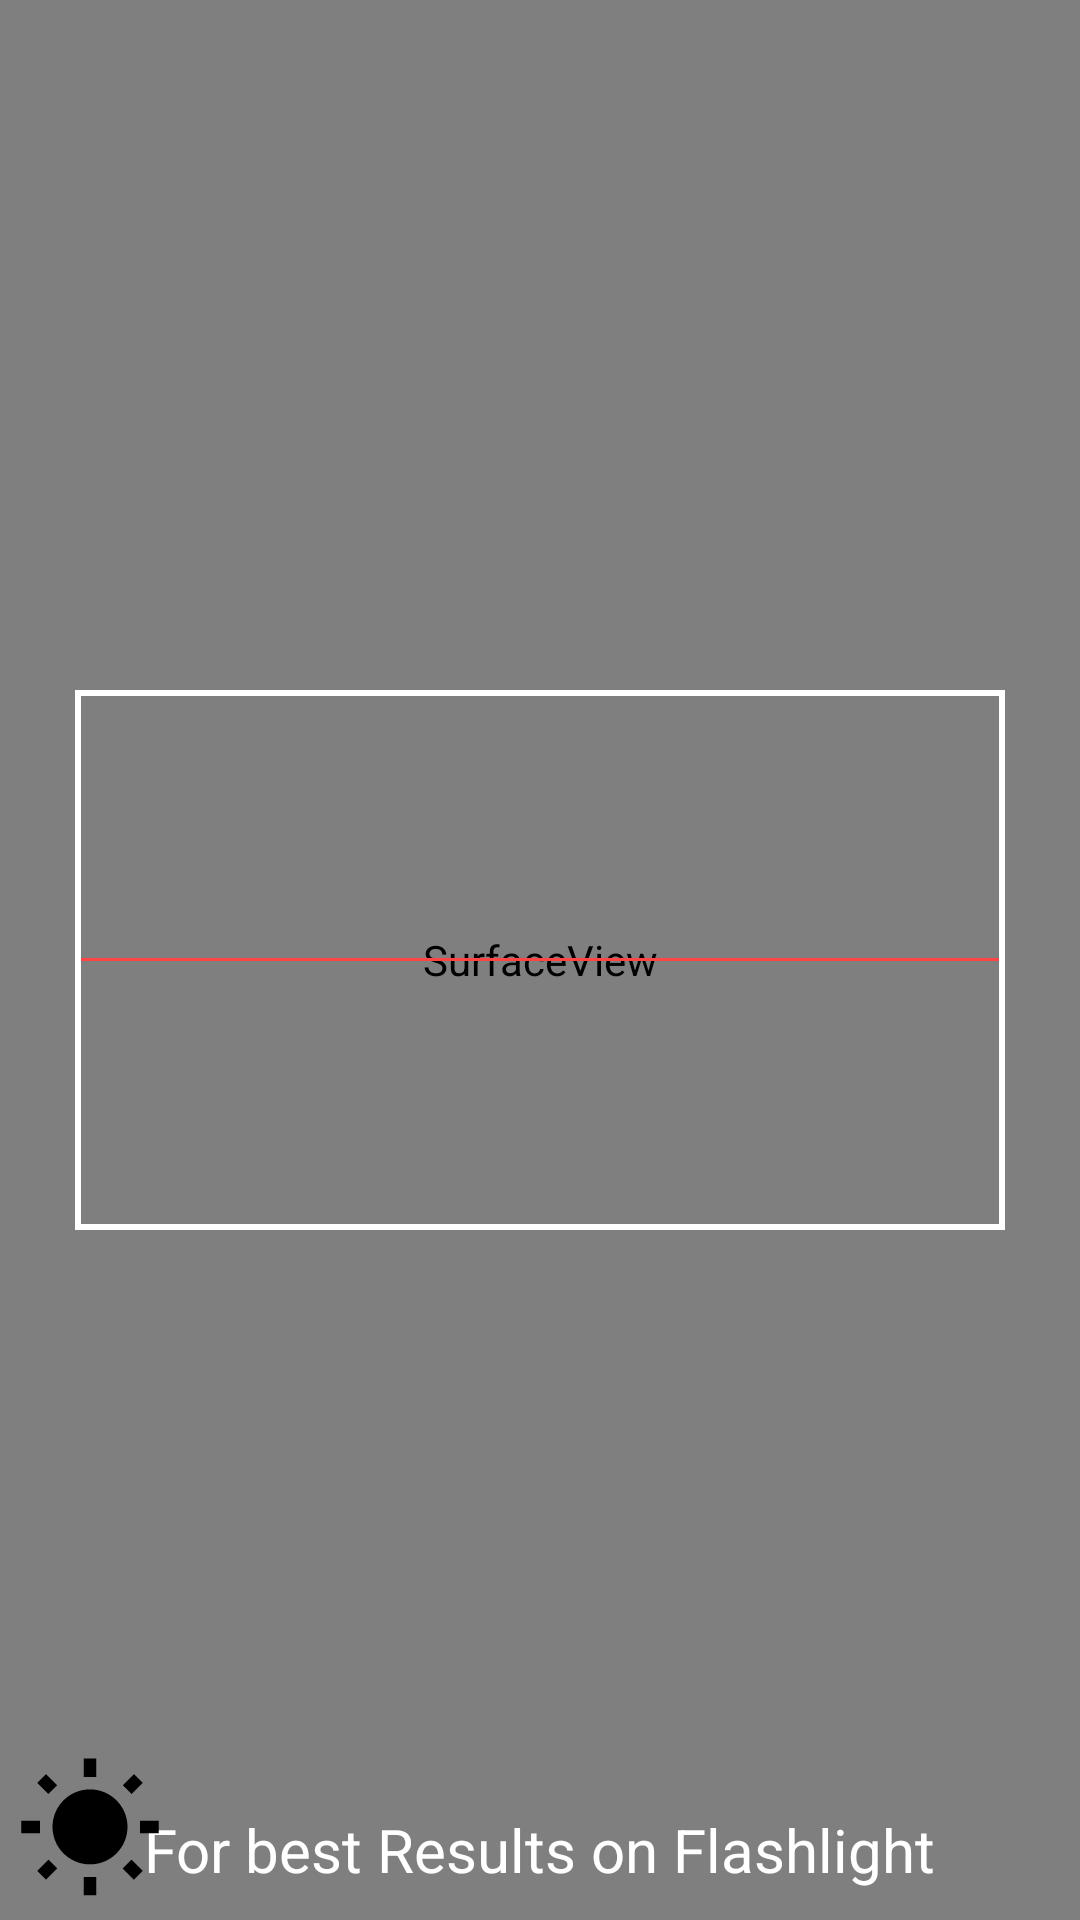

Produce the Android XML layout that renders to this screen, including the resource entries it uses.
<!-- AndroidManifest.xml: application theme Custom1 -->
<!-- res/layout/activity_barcode.xml -->
<?xml version="1.0" encoding="utf-8"?>
<RelativeLayout xmlns:android="http://schemas.android.com/apk/res/android"
    xmlns:tools="http://schemas.android.com/tools"
    android:layout_width="match_parent"
    android:layout_height="match_parent"
    tools:context="com.library.libraryproject.BarcodeActivity">

    <ToggleButton
        android:id="@+id/tv_pmpSwitchpp"
        android:layout_width="50dp"
        android:layout_height="50dp"
        android:layout_alignParentStart="true"
        android:layout_alignParentBottom="true"
        android:layout_margin="5dp"
        android:background="@drawable/torch_toggle"
        android:clickable="true"
        android:focusable="true"
        android:focusableInTouchMode="false"
        android:gravity="center"
        android:textOff=""
        android:textOn="" />


    <SurfaceView
        android:id="@+id/camera_surfaceview_outer"
        android:layout_width="match_parent"
        android:layout_height="match_parent"
        android:layout_centerInParent="true" />

    <View
        android:layout_width="match_parent"
        android:layout_height="1dp"
        android:layout_centerInParent="true"
        android:layout_marginLeft="26dp"
        android:layout_marginRight="26dp"
        android:background="@android:color/holo_red_light" />

    <ImageView
        android:layout_width="match_parent"
        android:layout_height="180dp"
        android:layout_centerInParent="true"
        android:layout_marginLeft="25dp"
        android:layout_marginRight="25dp"
        android:background="@drawable/frame"
        android:contentDescription="@string/todo" />

    <TextView
        android:id="@+id/tv"
        android:layout_width="wrap_content"
        android:layout_height="wrap_content"
        android:layout_alignParentBottom="true"
        android:layout_centerHorizontal="true"
        android:layout_marginTop="10sp"
        android:text="@string/focus_on_qr_code"
        android:layout_marginBottom="10dp"
        android:textColor="#FFF"
        android:textSize="20sp"

        />
</RelativeLayout>
<!-- resources referenced by this layout -->
<resources>
  <!-- drawable frame (drawable) -->
  <?xml version="1.0" encoding="utf-8"?>
  <shape xmlns:android="http://schemas.android.com/apk/res/android">
  <solid android:color="@android:color/transparent" />
  <stroke android:width="2dp" android:color="#FFFFFF" />
  <padding
      android:left="1dp"
      android:top="1dp"
      android:right="1dp"
      android:bottom="1dp"
      />
  </shape>
  <!-- drawable torch_toggle (drawable) -->
  <?xml version="1.0" encoding="utf-8"?>
  <selector xmlns:android="http://schemas.android.com/apk/res/android">
      
      <item android:drawable="@drawable/ic_wb_sunny_white_24dp"
          android:state_checked="true" />
      
      <item android:drawable="@drawable/ic_wb_sunny_black_24dp"
          android:state_checked="false"/>
  
  </selector>
  <string name="focus_on_qr_code">For best Results on Flashlight</string>
  <string name="todo">TODO</string>
  <style name="Custom1" parent="Theme.AppCompat.Light.NoActionBar">
          
          <item name="colorPrimary">@color/custom1Primary</item>
          <item name="colorPrimaryDark">@color/custom1PrimaryDark</item>
          <item name="colorAccent">@color/custom1Accent</item>
      </style>
  <!-- drawable ic_wb_sunny_white_24dp (drawable) -->
  <vector xmlns:android="http://schemas.android.com/apk/res/android"
          android:width="24dp"
          android:height="24dp"
          android:viewportWidth="24.0"
          android:viewportHeight="24.0">
      <path
          android:fillColor="#FFFFFF"
          android:pathData="M6.76,4.84l-1.8,-1.79 -1.41,1.41 1.79,1.79 1.42,-1.41zM4,10.5L1,10.5v2h3v-2zM13,0.55h-2L11,3.5h2L13,0.55zM20.45,4.46l-1.41,-1.41 -1.79,1.79 1.41,1.41 1.79,-1.79zM17.24,18.16l1.79,1.8 1.41,-1.41 -1.8,-1.79 -1.4,1.4zM20,10.5v2h3v-2h-3zM12,5.5c-3.31,0 -6,2.69 -6,6s2.69,6 6,6 6,-2.69 6,-6 -2.69,-6 -6,-6zM11,22.45h2L13,19.5h-2v2.95zM3.55,18.54l1.41,1.41 1.79,-1.8 -1.41,-1.41 -1.79,1.8z"/>
  
  </vector>
  <!-- drawable ic_wb_sunny_black_24dp (drawable) -->
  <vector xmlns:android="http://schemas.android.com/apk/res/android"
          android:width="24dp"
          android:height="24dp"
          android:viewportWidth="24.0"
          android:viewportHeight="24.0">
      <path
          android:fillColor="#000000"
          android:pathData="M6.76,4.84l-1.8,-1.79 -1.41,1.41 1.79,1.79 1.42,-1.41zM4,10.5L1,10.5v2h3v-2zM13,0.55h-2L11,3.5h2L13,0.55zM20.45,4.46l-1.41,-1.41 -1.79,1.79 1.41,1.41 1.79,-1.79zM17.24,18.16l1.79,1.8 1.41,-1.41 -1.8,-1.79 -1.4,1.4zM20,10.5v2h3v-2h-3zM12,5.5c-3.31,0 -6,2.69 -6,6s2.69,6 6,6 6,-2.69 6,-6 -2.69,-6 -6,-6zM11,22.45h2L13,19.5h-2v2.95zM3.55,18.54l1.41,1.41 1.79,-1.8 -1.41,-1.41 -1.79,1.8z"/>
  
  </vector>
  <color name="custom1Primary">#344955</color>
  <color name="custom1PrimaryDark">#232F34</color>
  <color name="custom1Accent">#F9AA33</color>
</resources>
